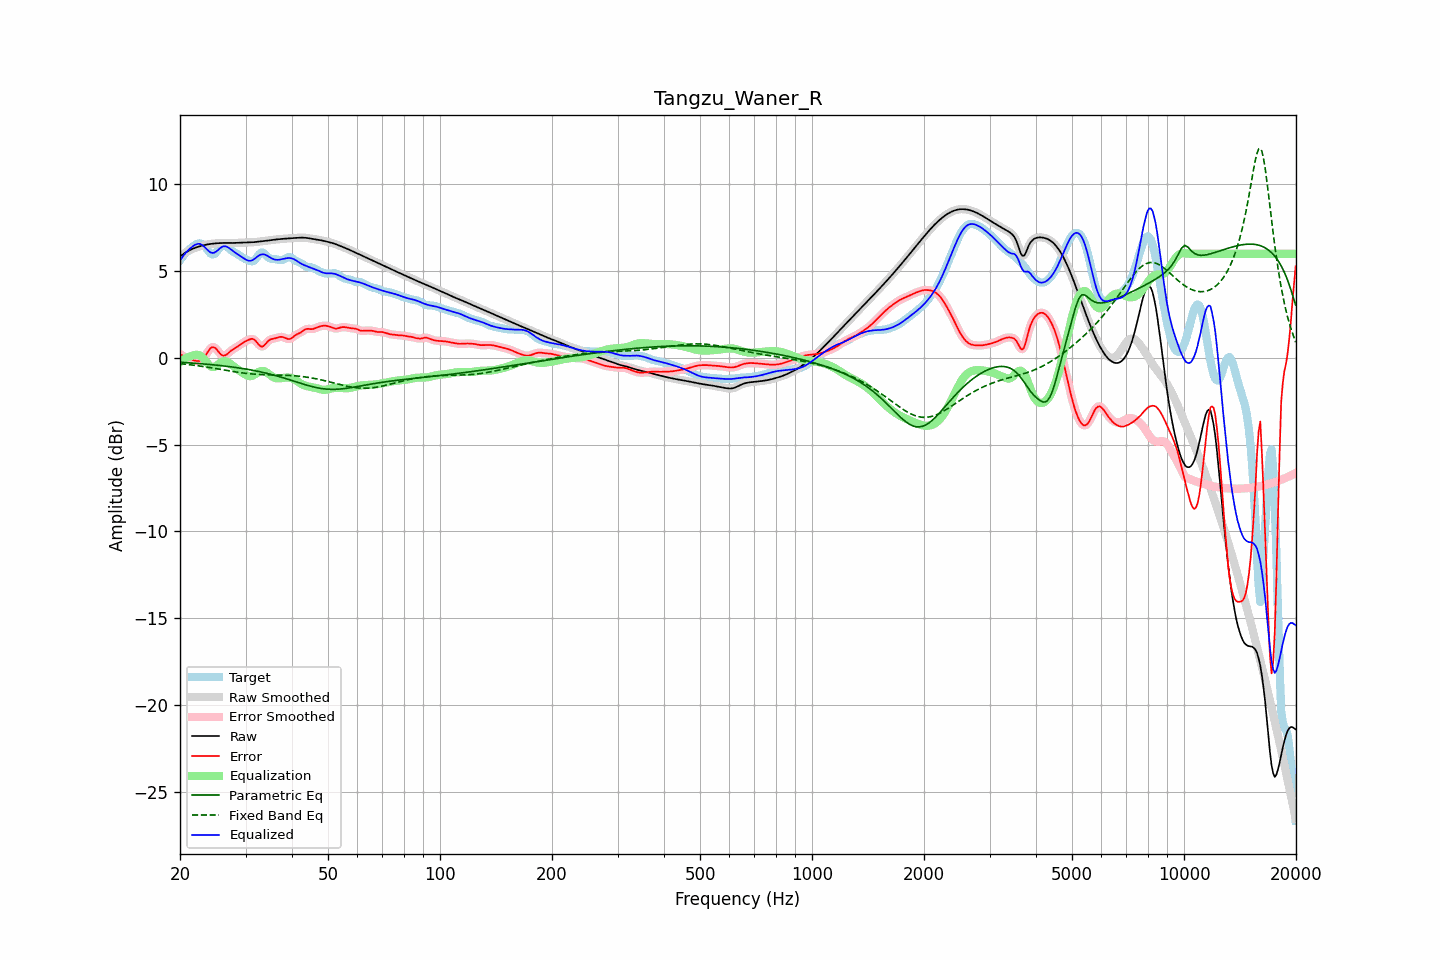

The table this chart was drawn from, first rows:
frequency, raw, error, smoothed, error_smoothed, equalization, parametric_eq, fixed_band_eq, equalized_raw, equalized_smoothed, target
20.00, 5.85, 0.23, 5.85, 0.23, -0.24, -0.25, -0.33, 5.61, 5.61, 5.62
20.20, 5.91, 0.16, 5.91, 0.16, -0.17, -0.26, -0.34, 5.74, 5.74, 5.75
20.40, 5.98, 0.11, 5.98, 0.11, -0.11, -0.27, -0.35, 5.87, 5.87, 5.87
20.61, 6.04, 0.05, 6.04, 0.05, -0.05, -0.27, -0.36, 5.99, 5.99, 5.99
20.81, 6.10, 0.01, 6.10, 0.01, 0.00, -0.28, -0.37, 6.10, 6.10, 6.09
21.02, 6.15, -0.03, 6.15, -0.03, 0.04, -0.28, -0.38, 6.19, 6.19, 6.18
21.23, 6.20, -0.06, 6.20, -0.06, 0.08, -0.29, -0.39, 6.28, 6.28, 6.26
21.44, 6.25, -0.09, 6.25, -0.09, 0.11, -0.30, -0.41, 6.36, 6.36, 6.34
21.66, 6.29, -0.12, 6.29, -0.13, 0.14, -0.30, -0.42, 6.43, 6.43, 6.41
21.87, 6.33, -0.15, 6.33, -0.15, 0.17, -0.31, -0.43, 6.49, 6.49, 6.48
22.09, 6.36, -0.18, 6.36, -0.18, 0.18, -0.32, -0.44, 6.54, 6.54, 6.54
22.31, 6.39, -0.19, 6.39, -0.19, 0.18, -0.32, -0.45, 6.57, 6.57, 6.58
22.54, 6.42, -0.18, 6.42, -0.18, 0.15, -0.33, -0.47, 6.57, 6.57, 6.60
22.76, 6.45, -0.14, 6.45, -0.14, 0.10, -0.34, -0.48, 6.55, 6.55, 6.59
22.99, 6.47, -0.07, 6.47, -0.07, 0.02, -0.35, -0.49, 6.50, 6.50, 6.54
23.22, 6.50, 0.03, 6.50, 0.03, -0.08, -0.35, -0.51, 6.42, 6.42, 6.46
23.45, 6.52, 0.16, 6.52, 0.16, -0.19, -0.36, -0.52, 6.32, 6.32, 6.36
23.69, 6.54, 0.30, 6.54, 0.30, -0.31, -0.37, -0.54, 6.23, 6.23, 6.23
23.92, 6.55, 0.44, 6.55, 0.44, -0.41, -0.38, -0.55, 6.14, 6.14, 6.11
24.16, 6.56, 0.55, 6.56, 0.55, -0.49, -0.39, -0.56, 6.08, 6.08, 6.01
24.40, 6.58, 0.62, 6.58, 0.61, -0.53, -0.39, -0.58, 6.05, 6.05, 5.96
24.65, 6.59, 0.61, 6.59, 0.61, -0.53, -0.40, -0.60, 6.05, 6.05, 5.97
24.89, 6.60, 0.57, 6.60, 0.56, -0.50, -0.41, -0.61, 6.09, 6.09, 6.03
25.14, 6.60, 0.46, 6.60, 0.46, -0.44, -0.42, -0.63, 6.16, 6.16, 6.14
25.39, 6.61, 0.35, 6.61, 0.35, -0.37, -0.43, -0.64, 6.24, 6.24, 6.26
25.65, 6.62, 0.24, 6.62, 0.24, -0.29, -0.44, -0.66, 6.32, 6.32, 6.38
25.91, 6.62, 0.16, 6.62, 0.16, -0.23, -0.45, -0.68, 6.39, 6.39, 6.46
26.16, 6.62, 0.13, 6.62, 0.13, -0.20, -0.46, -0.69, 6.42, 6.42, 6.49
26.43, 6.62, 0.14, 6.62, 0.14, -0.19, -0.47, -0.71, 6.43, 6.43, 6.48
26.69, 6.62, 0.19, 6.62, 0.19, -0.21, -0.49, -0.72, 6.41, 6.41, 6.43
26.96, 6.62, 0.27, 6.62, 0.27, -0.26, -0.50, -0.74, 6.36, 6.36, 6.35
27.23, 6.62, 0.35, 6.62, 0.35, -0.32, -0.51, -0.76, 6.30, 6.30, 6.27
27.50, 6.62, 0.43, 6.62, 0.43, -0.39, -0.52, -0.77, 6.23, 6.23, 6.19
27.77, 6.62, 0.49, 6.62, 0.49, -0.47, -0.53, -0.79, 6.15, 6.15, 6.13
28.05, 6.62, 0.55, 6.62, 0.55, -0.54, -0.55, -0.80, 6.08, 6.08, 6.07
28.33, 6.63, 0.60, 6.63, 0.60, -0.61, -0.56, -0.82, 6.02, 6.02, 6.03
28.62, 6.63, 0.66, 6.63, 0.66, -0.68, -0.57, -0.83, 5.96, 5.96, 5.97
28.90, 6.64, 0.73, 6.64, 0.73, -0.74, -0.59, -0.84, 5.90, 5.90, 5.91
29.19, 6.64, 0.79, 6.64, 0.79, -0.80, -0.60, -0.86, 5.84, 5.84, 5.85
29.48, 6.64, 0.86, 6.64, 0.86, -0.86, -0.62, -0.87, 5.78, 5.78, 5.78
29.78, 6.64, 0.92, 6.64, 0.92, -0.92, -0.63, -0.88, 5.72, 5.72, 5.73
30.08, 6.64, 0.97, 6.64, 0.97, -0.98, -0.65, -0.89, 5.66, 5.66, 5.68
30.38, 6.65, 1.01, 6.65, 1.01, -1.03, -0.66, -0.90, 5.62, 5.62, 5.63
30.68, 6.65, 1.05, 6.65, 1.06, -1.05, -0.68, -0.91, 5.59, 5.59, 5.60
30.99, 6.65, 1.08, 6.65, 1.09, -1.06, -0.70, -0.92, 5.60, 5.60, 5.57
31.30, 6.66, 1.10, 6.66, 1.09, -1.03, -0.71, -0.93, 5.63, 5.63, 5.56
31.61, 6.67, 1.06, 6.67, 1.06, -0.99, -0.73, -0.94, 5.68, 5.68, 5.61
31.93, 6.68, 0.98, 6.68, 0.98, -0.92, -0.75, -0.94, 5.75, 5.75, 5.69
32.24, 6.69, 0.88, 6.69, 0.87, -0.86, -0.77, -0.95, 5.83, 5.83, 5.81
32.57, 6.70, 0.76, 6.70, 0.76, -0.81, -0.79, -0.96, 5.89, 5.89, 5.94
32.89, 6.71, 0.68, 6.71, 0.68, -0.77, -0.81, -0.96, 5.94, 5.94, 6.03
33.22, 6.72, 0.64, 6.72, 0.66, -0.75, -0.83, -0.97, 5.97, 5.97, 6.08
33.55, 6.73, 0.68, 6.73, 0.69, -0.76, -0.85, -0.97, 5.97, 5.97, 6.05
33.89, 6.74, 0.78, 6.74, 0.78, -0.80, -0.87, -0.97, 5.94, 5.94, 5.96
34.23, 6.75, 0.88, 6.75, 0.88, -0.85, -0.89, -0.97, 5.90, 5.90, 5.87
34.57, 6.76, 0.99, 6.76, 0.98, -0.92, -0.91, -0.98, 5.85, 5.85, 5.78
34.92, 6.78, 1.05, 6.78, 1.04, -0.99, -0.94, -0.98, 5.79, 5.79, 5.73
35.27, 6.79, 1.09, 6.79, 1.08, -1.05, -0.96, -0.98, 5.73, 5.73, 5.70
35.62, 6.80, 1.10, 6.80, 1.11, -1.11, -0.99, -0.98, 5.69, 5.69, 5.70
35.97, 6.81, 1.12, 6.81, 1.13, -1.15, -1.01, -0.99, 5.66, 5.66, 5.69
... 635 more rows
